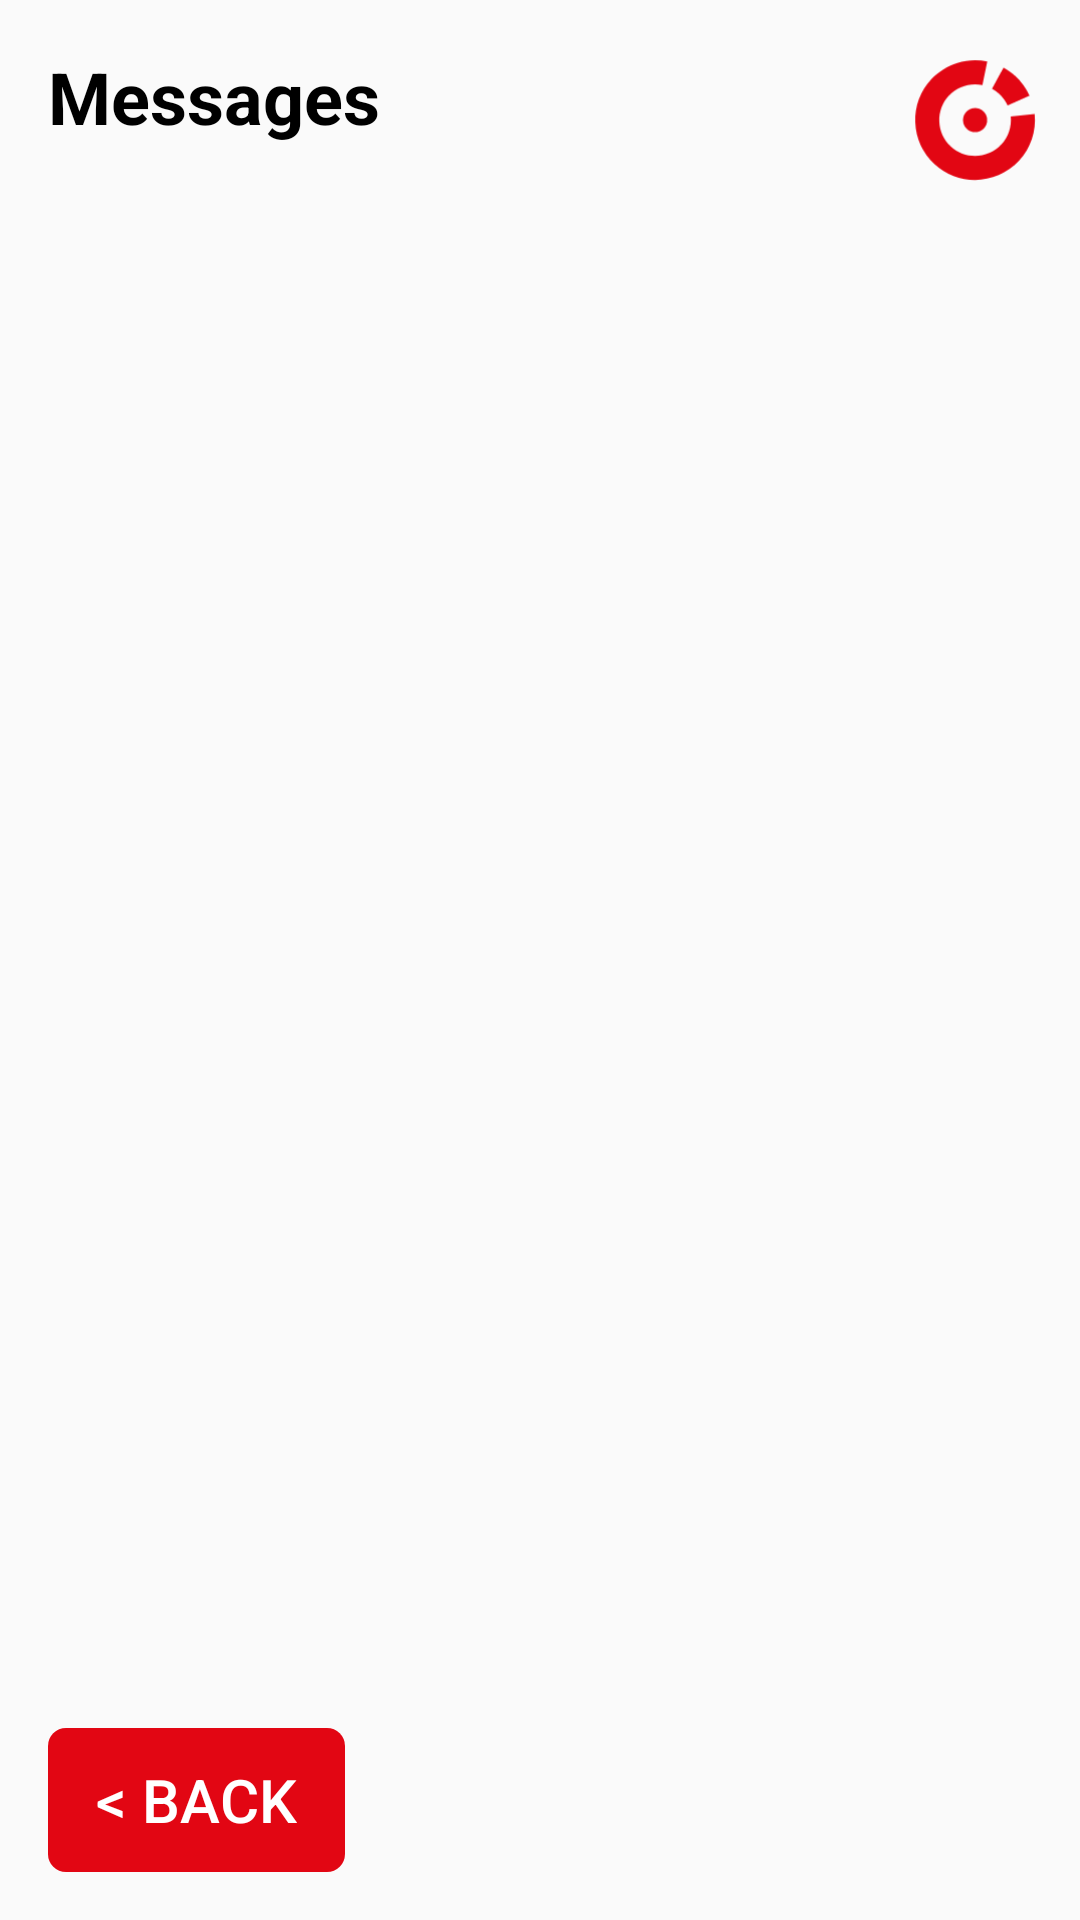

Here is an Android app screen rendered from its layout file. Give the layout XML and the strings, colors and styles it references.
<!-- AndroidManifest.xml: application theme AppTheme -->
<!-- res/layout/activity_messages.xml -->
<?xml version="1.0" encoding="utf-8"?>
<androidx.constraintlayout.widget.ConstraintLayout xmlns:android="http://schemas.android.com/apk/res/android"
    xmlns:app="http://schemas.android.com/apk/res-auto"
    xmlns:tools="http://schemas.android.com/tools"
    android:id="@+id/OnboardingPermissionsLayout"
    android:layout_width="match_parent"
    android:layout_height="match_parent">

    <LinearLayout
        android:layout_width="0dp"
        android:layout_height="0dp"
        android:layout_marginBottom="16dp"
        android:orientation="vertical"
        app:layout_constraintBottom_toTopOf="@+id/dataButton"
        app:layout_constraintEnd_toEndOf="parent"
        app:layout_constraintStart_toStartOf="parent"
        app:layout_constraintTop_toTopOf="parent">

        <androidx.constraintlayout.widget.ConstraintLayout
            android:layout_width="match_parent"
            android:layout_height="wrap_content">

            <LinearLayout
                android:layout_width="0dp"
                android:layout_height="wrap_content"
                android:orientation="vertical"
                android:paddingLeft="16dp"
                android:paddingTop="16dp"
                android:paddingBottom="16dp"
                app:layout_constraintEnd_toStartOf="@+id/pepp-pt-logo"
                app:layout_constraintStart_toStartOf="parent"
                app:layout_constraintTop_toTopOf="parent">

                <TextView
                    android:id="@+id/upload_finished_Heading"
                    android:layout_width="match_parent"
                    android:layout_height="wrap_content"
                    android:text="@string/messages_heading"
                    android:textColor="@color/colorBlack"
                    android:textSize="24sp"
                    android:textStyle="bold" />

            </LinearLayout>

            <ImageView
                android:id="@+id/pepp-pt-logo"
                android:layout_width="70dp"
                android:layout_height="80dp"
                android:contentDescription="@string/image_content_desc_pepppt_logo"
                app:layout_constraintEnd_toEndOf="parent"
                app:layout_constraintTop_toTopOf="parent"
                app:srcCompat="@drawable/ic_app_icon_foreground" />

        </androidx.constraintlayout.widget.ConstraintLayout>

        <ScrollView
            android:layout_width="match_parent"
            android:layout_height="match_parent">

            <LinearLayout
                android:id="@+id/messages_linear_layout_list"
                android:layout_width="match_parent"
                android:layout_height="wrap_content"
                android:orientation="vertical"
                android:paddingLeft="16dp"
                android:paddingTop="16dp"
                android:paddingRight="16dp"/>


        </ScrollView>


    </LinearLayout>

    <Button
        android:id="@+id/dataButton"
        style="@style/ButtonStyle"
        android:layout_width="0dp"
        android:layout_height="48dp"
        android:layout_marginStart="16dp"
        android:layout_marginBottom="16dp"
        android:onClick="dataButtonOnClick"
        android:paddingLeft="16dp"
        android:paddingRight="16dp"
        android:text="@string/main_data_button_primary"
        app:layout_constraintBottom_toBottomOf="parent"
        app:layout_constraintStart_toStartOf="parent" />

</androidx.constraintlayout.widget.ConstraintLayout>
<!-- resources referenced by this layout -->
<resources>
  <color name="colorBlack">#000000</color>
  <!-- drawable ic_app_icon_foreground (drawable) -->
  <vector xmlns:android="http://schemas.android.com/apk/res/android"
      android:width="108dp"
      android:height="108dp"
      android:viewportWidth="375.88654"
      android:viewportHeight="375.88654">
    <group android:translateX="77.94326"
        android:translateY="78.44326">
      <path
          android:pathData="M110.1,216.74c-26.1,0 -52.26,-9.45 -72.85,-28.57c-20.97,-19.47 -33.11,-45.94 -34.17,-74.54c-1.06,-28.6 9.08,-55.9 28.55,-76.87c12.77,-13.75 28.95,-23.94 46.8,-29.46c17.29,-5.34 35.79,-6.23 53.52,-2.56l-8.72,42.11c-22.21,-4.6 -44.67,2.56 -60.08,19.16c-11.65,12.55 -17.72,28.89 -17.09,46.01s7.9,32.96 20.45,44.62c12.32,11.44 27.99,17.1 43.61,17.1c17.23,0 34.4,-6.88 47.02,-20.47c12.55,-13.52 18.68,-31.82 16.8,-50.19l42.78,-4.38c3.14,30.68 -7.09,61.24 -28.06,83.83C167.58,205.25 138.87,216.74 110.1,216.74z"
          android:fillColor="#E20613"/>
      <path
          android:pathData="M168.25,83.52c-3.51,-7.82 -8.51,-14.77 -14.87,-20.66c-3.95,-3.66 -8.31,-6.81 -12.98,-9.35L161,15.74c7.8,4.25 15.08,9.5 21.65,15.59c10.59,9.83 18.95,21.46 24.83,34.55L168.25,83.52z"
          android:fillColor="#E20613"/>
      <path
          android:pathData="M110.14,109.66m-21.65,0a21.65,21.65 0,1 1,43.3 0a21.65,21.65 0,1 1,-43.3 0"
          android:fillColor="#E20613"/>
    </group>
  </vector>
  <string name="image_content_desc_pepppt_logo">PEPP-PT Logo</string>
  <string name="main_data_button_primary">&lt; Back</string>
  <string name="messages_heading">Messages</string>
  <style name="ButtonStyle" parent="Widget.AppCompat.Button.Borderless.Colored">
          <item name="android:height">48dp</item>
          <item name="android:layout_height">48dp</item>
          <item name="android:background">@drawable/button_background</item>
          <item name="android:textColor">@color/colorWhite</item>
          <item name="android:textSize">20sp</item>
      </style>
  <style name="AppTheme" parent="Theme.MaterialComponents.Light.NoActionBar.Bridge">
          
          <item name="colorPrimary">@color/colorPrimary</item>
          <item name="colorPrimaryDark">@color/colorPrimaryDark</item>
          <item name="colorAccent">@color/colorAccent</item>
      </style>
  <!-- drawable button_background: vector/xml drawable (drawable, 2348 chars, omitted) -->
  <color name="colorWhite">#FFFFFF</color>
  <color name="colorPrimary">#E20613</color>
  <color name="colorPrimaryDark">#000000</color>
  <color name="colorAccent">#03DAC5</color>
</resources>
